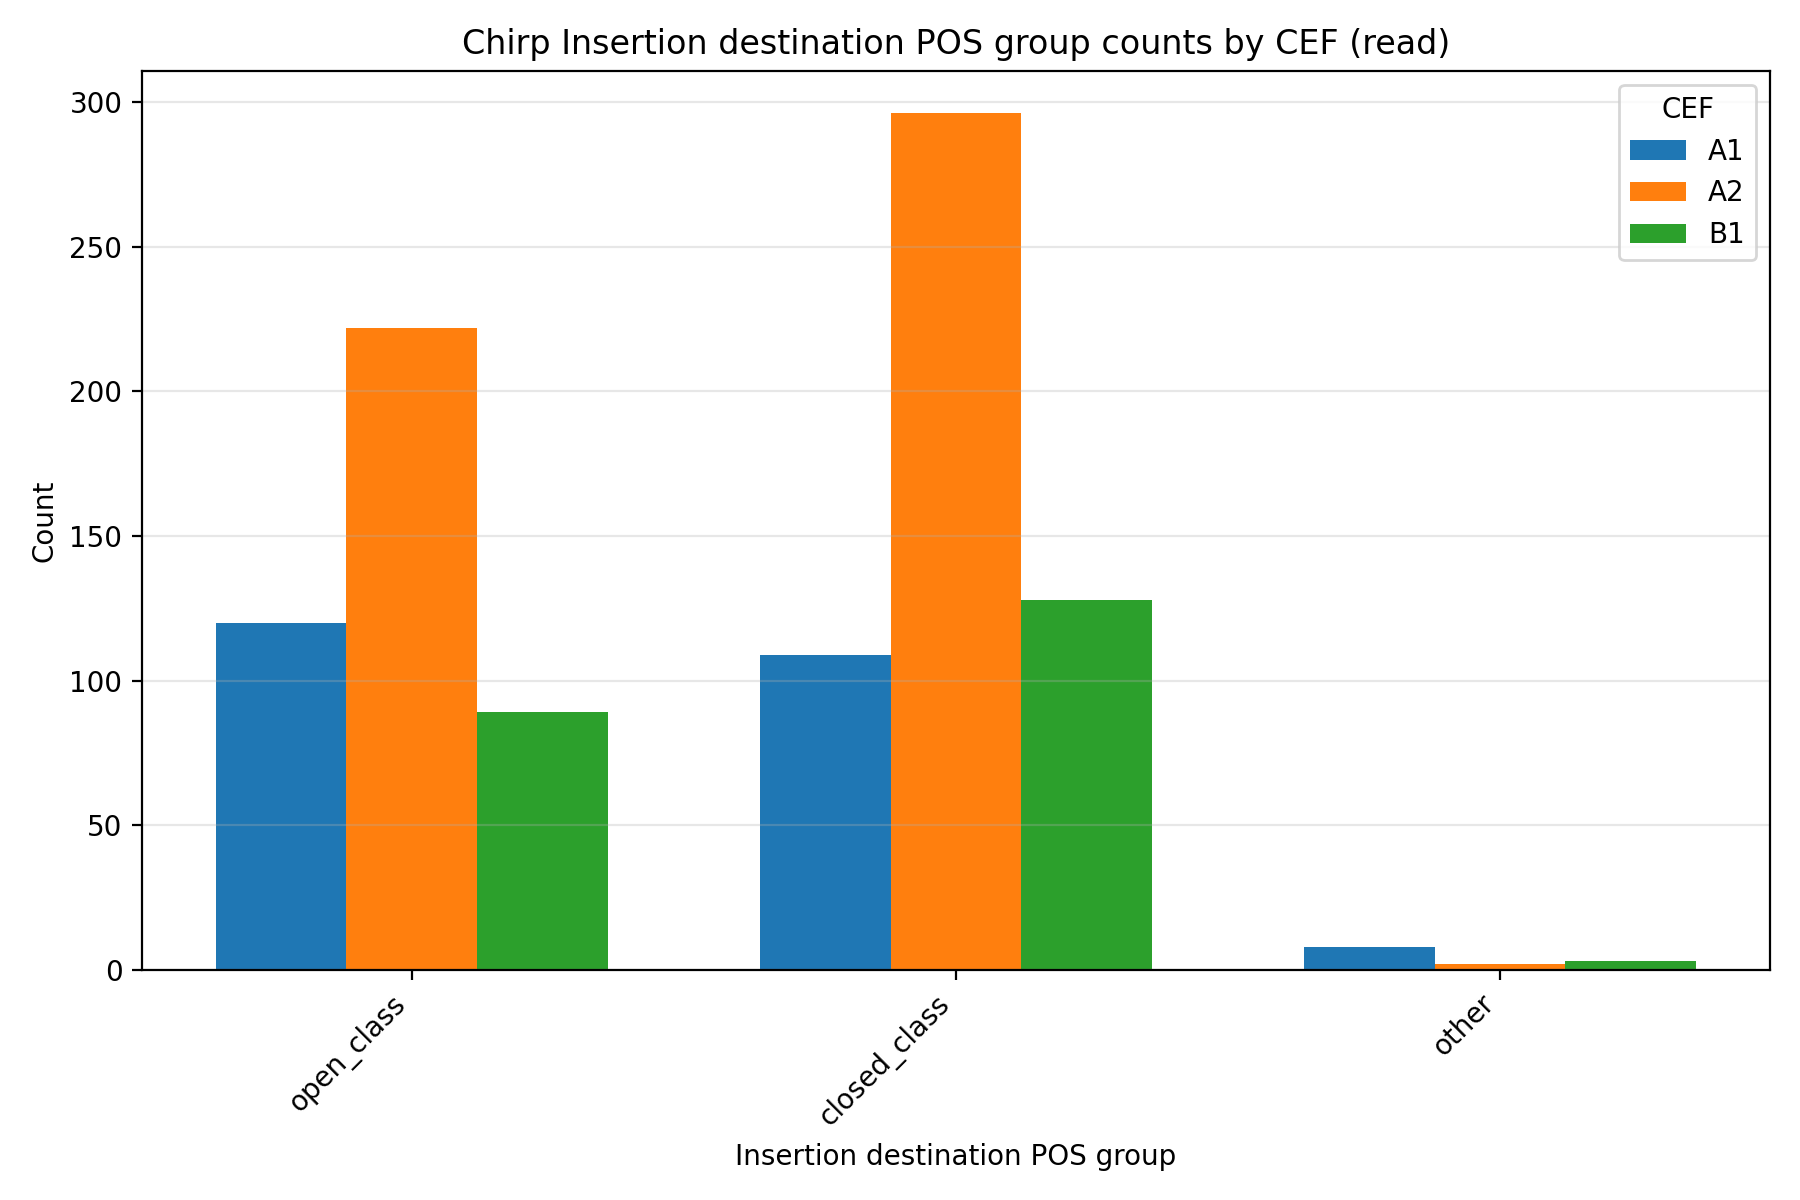

Data behind this chart, as committed beside it:
speech, model, cef, destination_pos_category, count, percentage
read, chirp, A1, open_class, 120, 50.63
read, chirp, A1, closed_class, 109, 45.99
read, chirp, A1, other, 8, 3.376
read, chirp, A2, open_class, 222, 42.69
read, chirp, A2, closed_class, 296, 56.92
read, chirp, A2, other, 2, 0.3846
read, chirp, B1, open_class, 89, 40.45
read, chirp, B1, closed_class, 128, 58.18
read, chirp, B1, other, 3, 1.364
